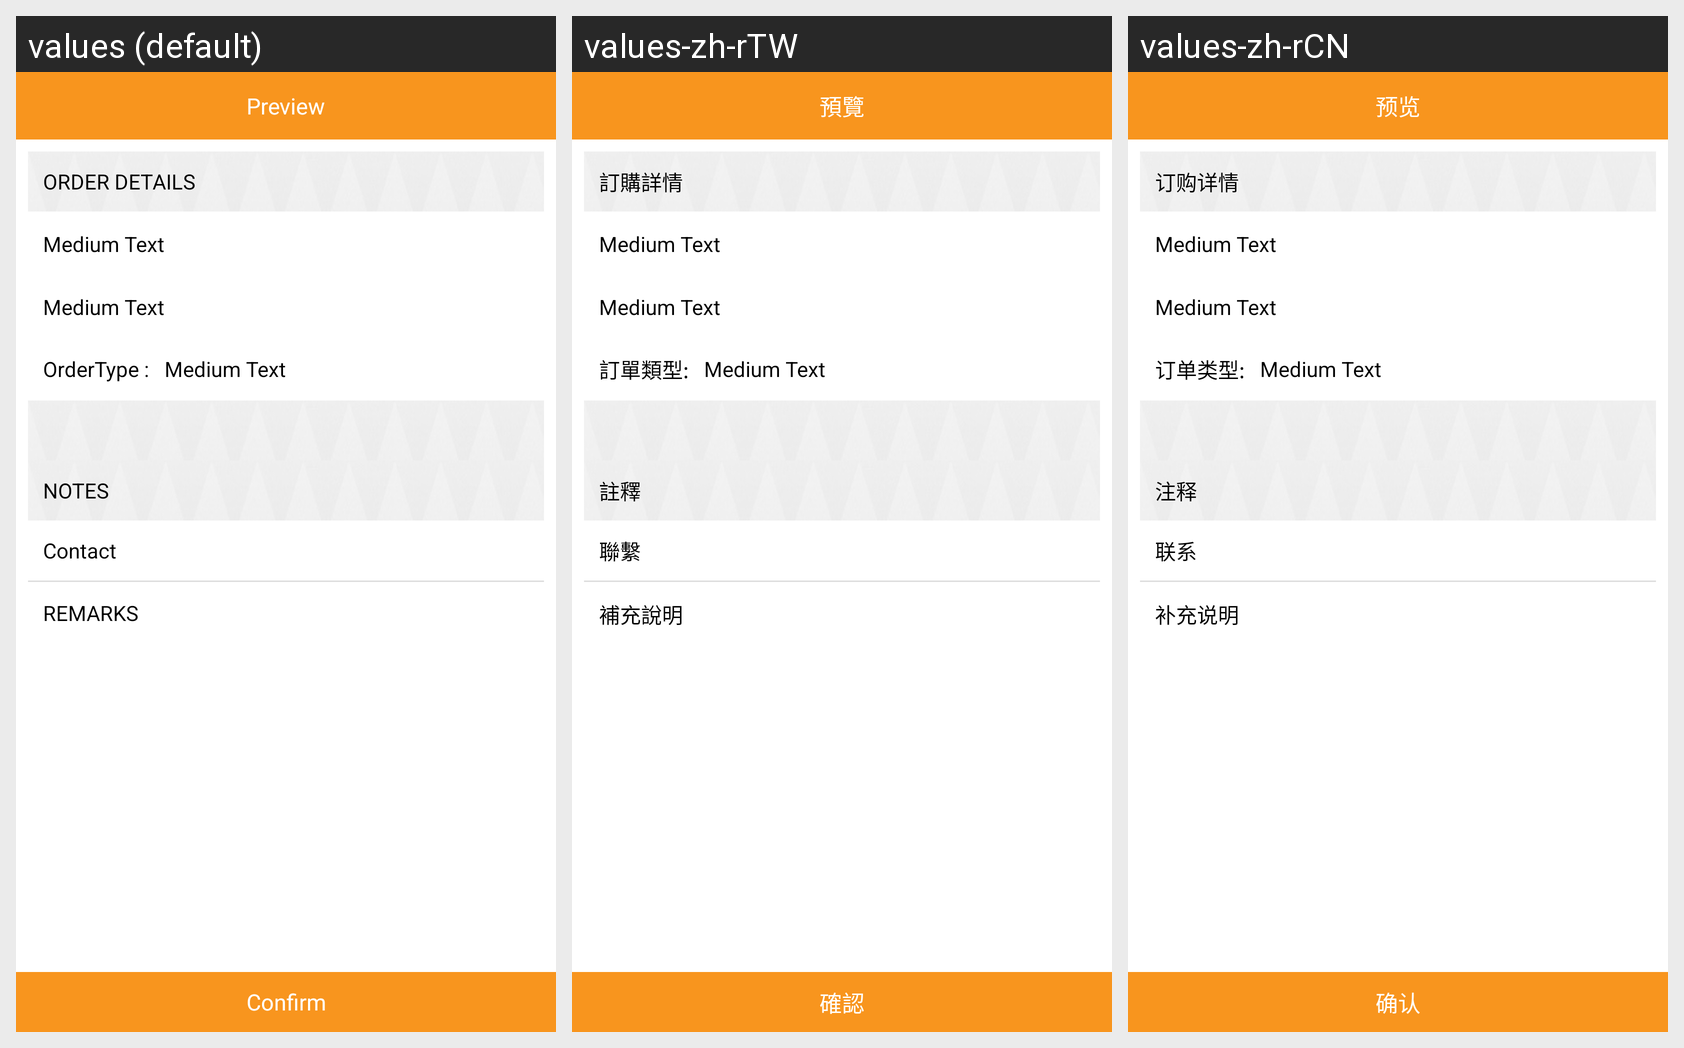

Translations of the strings shown on this Android screen, per locale in the grid:
Android screen res/layout/preview.xml rendered under 3 locales, left to right: values (default), values-zh-rTW, values-zh-rCN. Device: Nexus 5 (rendered at 1080×1920; each locale shown at half size, 540×960, under a caption strip naming it); theme MyMaterialTheme.Base.
Strings drawn on this screen, with the default value and each locale's value (text and hints the layout hard-codes, and strings that could not be matched under every locale, appear in the picture but are not listed):

Preview
  values: Preview
  values-zh-rTW: 預覽
  values-zh-rCN: 预览

order_details
  values: ORDER DETAILS
  values-zh-rTW: 訂購詳情
  values-zh-rCN: 订购详情

OrderType
  values: OrderType :
  values-zh-rTW: 訂單類型:
  values-zh-rCN: 订单类型:

notes
  values: NOTES
  values-zh-rTW: 註釋
  values-zh-rCN: 注释

Contact
  values: Contact
  values-zh-rTW: 聯繫
  values-zh-rCN: 联系

Remark
  values: REMARKS
  values-zh-rTW: 補充說明
  values-zh-rCN: 补充说明

Confirm
  values: Confirm
  values-zh-rTW: 確認
  values-zh-rCN: 确认
